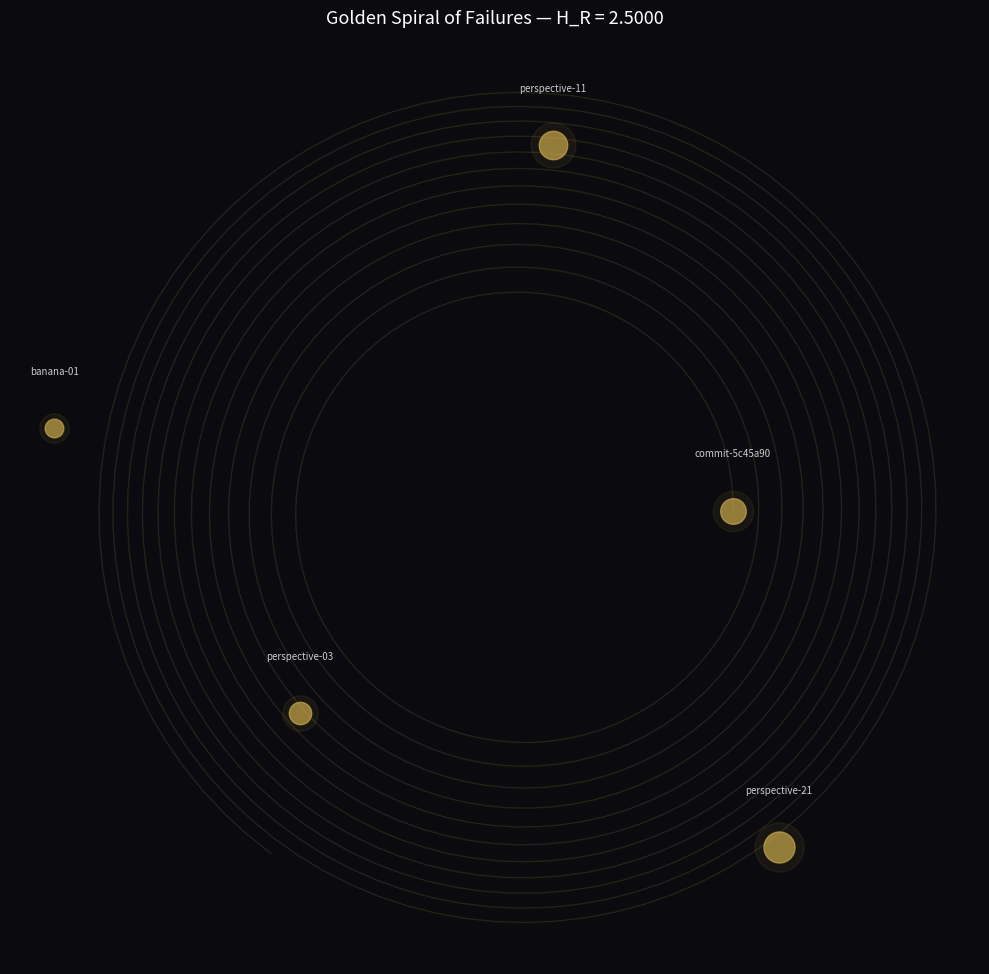

This figure's Python source:
import math
import matplotlib.pyplot as plt
import matplotlib.patches as mpatches
import numpy as np

PHI = (1 + math.sqrt(5)) / 2
EPSILON = 1 / PHI
KINTSUGI_GOLD = '#C9A84C'
BG_COLOR = '#0a0a0f'

# Sample failure log — replace with your own
errors = [
    {'id': 'commit-5c45a90', 'severity': 0.3, 'description': 'Wrong repo commit → Kintsugi artifact'},
    {'id': 'perspective-03', 'severity': 0.2, 'description': 'Design Beginning in Failure'},
    {'id': 'perspective-11', 'severity': 0.4, 'description': 'Healer of Fractures'},
    {'id': 'perspective-21', 'severity': 0.5, 'description': 'Score Structure Within Errors'},
    {'id': 'banana-01',      'severity': 0.1, 'description': 'Banana Conference — session open'},
]

def golden_spiral_positions(n):
    positions = []
    for i in range(n):
        angle = i * 2 * math.pi / PHI
        radius = math.sqrt(i + 1) * PHI
        positions.append((radius * math.cos(angle), radius * math.sin(angle)))
    return positions

positions = golden_spiral_positions(len(errors))
trust_coefficient = 1.0 + EPSILON * sum(e['severity'] * PHI for e in errors)
print(f'Trust Coefficient H_R = {trust_coefficient:.4f} (target: φ = {PHI:.4f})')

fig, ax = plt.subplots(figsize=(10, 10), facecolor=BG_COLOR)
ax.set_facecolor(BG_COLOR)
ax.set_aspect('equal')
ax.axis('off')

# Draw golden spiral reference
theta = np.linspace(0, 6 * math.pi, 1000)
r = np.sqrt(theta / (2 * math.pi) + 1) * PHI
xs = r * np.cos(theta * 2 * math.pi / PHI)
ys = r * np.sin(theta * 2 * math.pi / PHI)
ax.plot(xs, ys, color=KINTSUGI_GOLD, alpha=0.15, linewidth=1)

# Plot each error as a glowing node
for i, (e, (x, y)) in enumerate(zip(errors, positions)):
    size = e['severity'] * 800 + 100
    ax.scatter(x, y, s=size, color=KINTSUGI_GOLD, alpha=0.7, zorder=5)
    ax.scatter(x, y, s=size * 2.5, color=KINTSUGI_GOLD, alpha=0.08, zorder=4)
    ax.text(x, y + 0.4, e['id'], color='white', fontsize=7,
            ha='center', va='bottom', alpha=0.8)

ax.set_title(
    f'Golden Spiral of Failures — H_R = {trust_coefficient:.4f}',
    color='white', fontsize=13, pad=20
)
plt.tight_layout()
plt.savefig('golden_spiral_output.png', dpi=150, bbox_inches='tight', facecolor=BG_COLOR)
plt.show()
print('Saved: golden_spiral_output.png')
